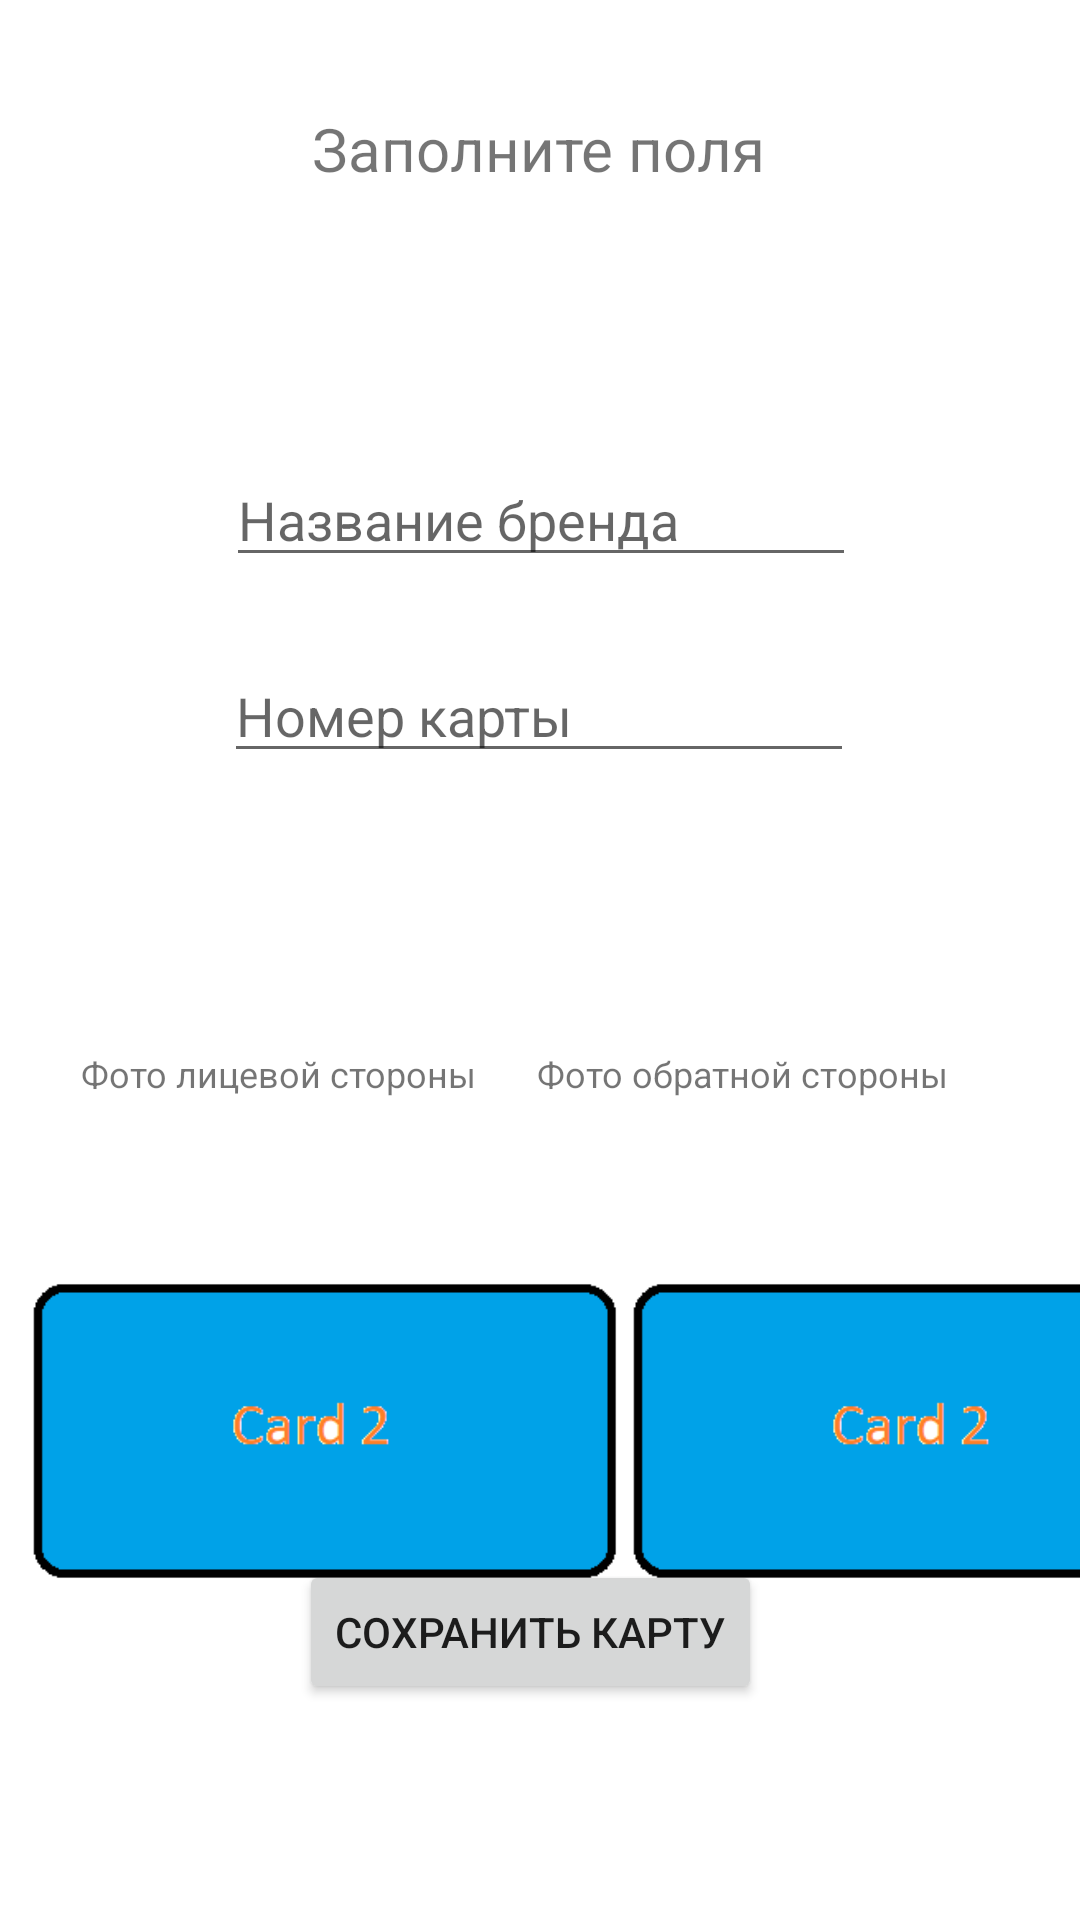

The Android layout XML behind this screen, and the referenced resources:
<!-- AndroidManifest.xml: application theme Theme.MyCardsApp -->
<!-- res/layout/activity_card_detail.xml -->
<?xml version="1.0" encoding="utf-8"?>
<androidx.constraintlayout.widget.ConstraintLayout xmlns:android="http://schemas.android.com/apk/res/android"
    xmlns:app="http://schemas.android.com/apk/res-auto"
    xmlns:tools="http://schemas.android.com/tools"
    android:layout_width="match_parent"
    android:layout_height="match_parent"
    tools:context=".ui.CardDetailActivity">

    <EditText
        android:id="@+id/ed_card_title"
        android:layout_width="wrap_content"
        android:layout_height="wrap_content"
        android:layout_marginTop="88dp"
        android:ems="10"
        android:hint="Название бренда"
        android:inputType="textPersonName"
        app:layout_constraintEnd_toEndOf="parent"
        app:layout_constraintHorizontal_bias="0.502"
        app:layout_constraintStart_toStartOf="parent"
        app:layout_constraintTop_toBottomOf="@+id/textView3" />

    <EditText
        android:id="@+id/ed_card_number"
        android:layout_width="wrap_content"
        android:layout_height="wrap_content"
        android:layout_marginTop="24dp"
        android:ems="10"
        android:hint="Номер карты"
        android:inputType="textPersonName"
        app:layout_constraintEnd_toEndOf="parent"
        app:layout_constraintHorizontal_bias="0.497"
        app:layout_constraintStart_toStartOf="parent"
        app:layout_constraintTop_toBottomOf="@+id/ed_card_title" />

    <TextView
        android:id="@+id/textView3"
        android:layout_width="wrap_content"
        android:layout_height="wrap_content"
        android:layout_marginTop="36dp"
        android:text="Заполните поля"
        android:textSize="20sp"
        app:layout_constraintEnd_toEndOf="parent"
        app:layout_constraintHorizontal_bias="0.498"
        app:layout_constraintStart_toStartOf="parent"
        app:layout_constraintTop_toTopOf="parent" />

    <ImageView
        android:id="@+id/image_front"
        android:layout_width="200dp"
        android:layout_height="wrap_content"
        android:layout_marginStart="8dp"
        android:layout_marginTop="16dp"
        app:layout_constraintBottom_toTopOf="@+id/btb_save_card"
        app:layout_constraintStart_toStartOf="parent"
        app:layout_constraintTop_toBottomOf="@+id/textView4"
        app:layout_constraintVertical_bias="0.0"
        app:srcCompat="@drawable/card1" />

    <ImageView
        android:id="@+id/image_back"
        android:layout_width="200dp"
        android:layout_height="wrap_content"
        android:layout_marginTop="16dp"
        android:layout_marginEnd="8dp"
        app:layout_constraintBottom_toTopOf="@+id/btb_save_card"
        app:layout_constraintEnd_toEndOf="parent"
        app:layout_constraintHorizontal_bias="0.0"
        app:layout_constraintStart_toEndOf="@+id/image_front"
        app:layout_constraintTop_toBottomOf="@+id/textView5"
        app:layout_constraintVertical_bias="0.0"
        app:srcCompat="@drawable/card1" />

    <TextView
        android:id="@+id/textView4"
        android:layout_width="wrap_content"
        android:layout_height="wrap_content"
        android:layout_marginTop="92dp"
        android:text="Фото лицевой стороны"
        android:textSize="12sp"
        app:layout_constraintEnd_toStartOf="@+id/textView5"
        app:layout_constraintHorizontal_bias="0.577"
        app:layout_constraintStart_toStartOf="parent"
        app:layout_constraintTop_toBottomOf="@+id/ed_card_number" />

    <TextView
        android:id="@+id/textView5"
        android:layout_width="wrap_content"
        android:layout_height="wrap_content"
        android:layout_marginTop="92dp"
        android:layout_marginEnd="44dp"
        android:text="Фото обратной стороны"
        android:textSize="12sp"
        app:layout_constraintEnd_toEndOf="parent"
        app:layout_constraintTop_toBottomOf="@+id/ed_card_number" />

    <Button
        android:id="@+id/btb_save_card"
        android:layout_width="wrap_content"
        android:layout_height="wrap_content"
        android:layout_marginBottom="72dp"
        android:text="сохранить карту"
        app:layout_constraintBottom_toBottomOf="parent"
        app:layout_constraintEnd_toEndOf="parent"
        app:layout_constraintHorizontal_bias="0.485"
        app:layout_constraintStart_toStartOf="parent"
        android:onClick="saveCard"/>
</androidx.constraintlayout.widget.ConstraintLayout>
<!-- resources referenced by this layout -->
<resources>
  <!-- drawable card1: png bitmap (drawable, 2299 bytes) -->
  <style name="Theme.MyCardsApp" parent="Theme.MaterialComponents.DayNight.NoActionBar">
          
          <item name="colorPrimary">@color/purple_500</item>
          <item name="colorPrimaryVariant">@color/purple_700</item>
          <item name="colorOnPrimary">@color/white</item>
          
          <item name="colorSecondary">@color/teal_200</item>
          <item name="colorSecondaryVariant">@color/teal_700</item>
          <item name="colorOnSecondary">@color/black</item>
          
          <item name="android:statusBarColor" tools:targetApi="l">?attr/colorPrimaryVariant</item>
          
      </style>
  <!-- not gathered from this repository: default colours our renderer supplied (Android Studio template values) -->
  <color name="purple_500">#FF6200EE</color>
  <color name="purple_700">#FF3700B3</color>
  <color name="teal_200">#FF03DAC5</color>
  <color name="teal_700">#FF018786</color>
  <color name="black">#FF000000</color>
  <color name="white">#FFFFFFFF</color>
</resources>
